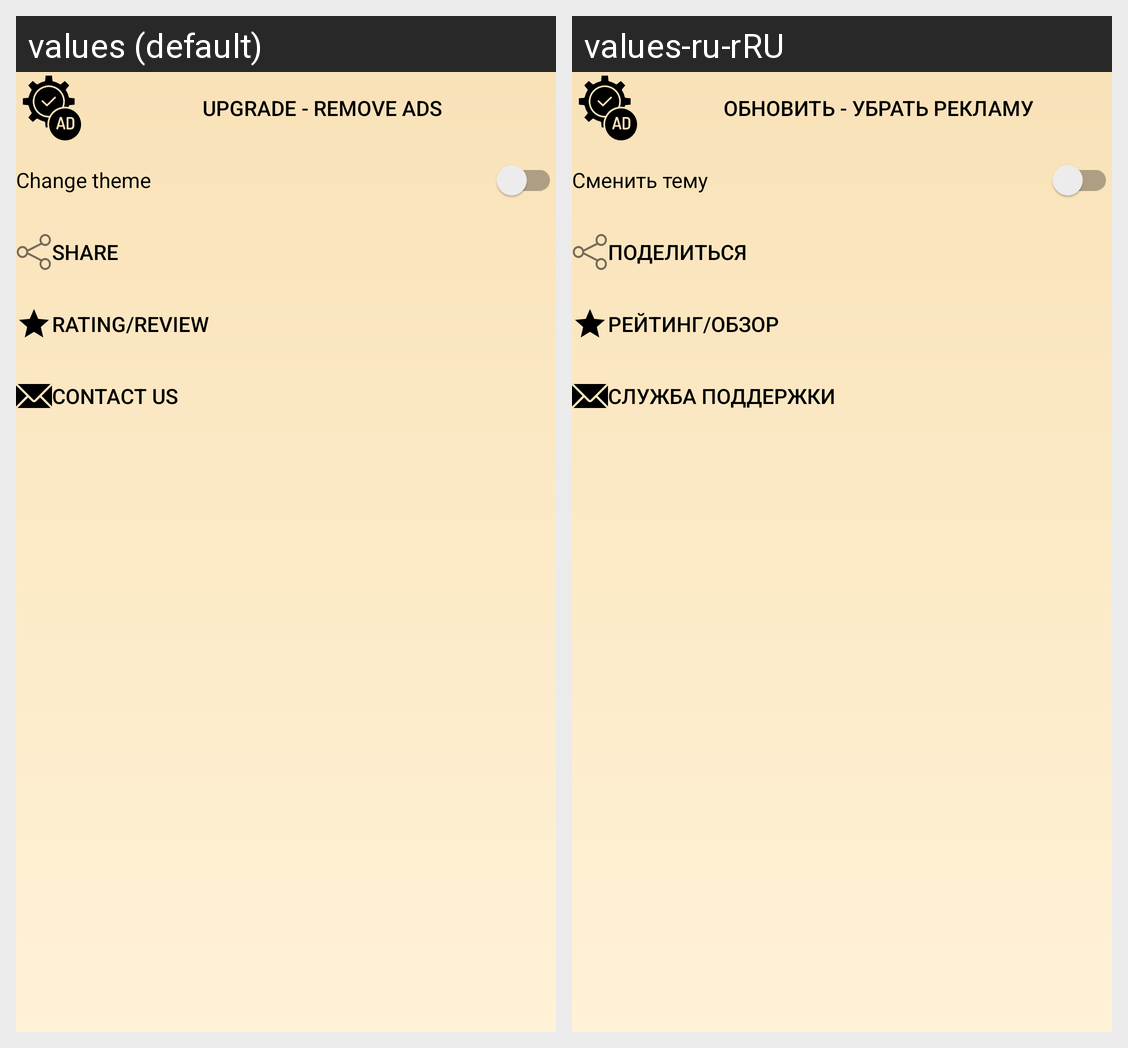

Here is an Android app screen in its default locale and in the app's own translations. Write out the translated-string differences for the strings that appear on this screen.
Android screen res/layout/ads_fragment.xml rendered under 2 locales, left to right: values (default), values-ru-rRU. Device: Nexus 5 (rendered at 1080×1920; each locale shown at half size, 540×960, under a caption strip naming it); theme AppTheme.
Strings drawn on this screen, with the default value and each locale's value (text and hints the layout hard-codes, and strings that could not be matched under every locale, appear in the picture but are not listed):

buy_pro_version
  values: Upgrade - remove ads
  values-ru-rRU: Обновить - убрать рекламу

change_day_night
  values: Change theme
  values-ru-rRU: Сменить тему

share
  values: Share
  values-ru-rRU: Поделиться

rating_review
  values: Rating/Review
  values-ru-rRU: Рейтинг/Обзор

contact_email
  values: Contact us
  values-ru-rRU: Служба поддержки
